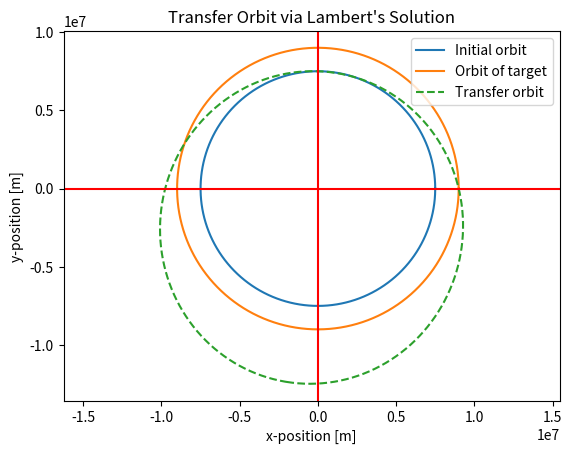

Recreate this plot in Python.
# This file contains a class that will be used to develop transfer orbits.
# As of 5/17/24 the class contains functions that can determine a transfer orbit using lambert's problem
# and graph them. This function is only verified for 1 case, where r1 = [0,7500000], r2 = [9000000,0],
# and the semi-major axis of the transfer is 10000000 meters


import numpy as np
import math
import matplotlib.pyplot as plt

pi = math.pi
mu = 3.986*10**14

class transfer_orbits:
    def __init__(self,orbit):
        self.orbit = orbit # orbit is a pickle file
        #self.SMA1 = SMA1 # semimajor axis of 1
        #self.SMA2 = SMA2 # semimajor axis of 2
        #self.smia1 = smia1 # semiminor axis of 1
        #self.smia2 = smia2 # semiminor axis of 2
        #self.tilt1 = tilt1 # angle of tilt from axis of 1
        #self.tilt2 = tilt2 # angle of tilt from axis of 2


    def lambert(self,r1,r2,a):
        # r1 is 2-element numpy array describing location at time of departure
        # r2 is 2-element numpy array describing location at time of arrival
        # a is semi-major axis

        # returns geometric elements needed to describe elliptical transfer orbits (TO's)
        # b1 and b2 are semi-minor axes of TO's
        # phi1 and phi2 are angles centers of ellipse make with x-axis
        # center1 and center2 are lists containing the coordinates of the center of the TO's

        x1 = r1[0] # x-coordinate at time of departure
        y1 = r1[1] # y-coordinate at time of departure

        x2 = r2[0] # x-coordinate at time of arrival
        y2 = r2[1] # y-coordinate at time of arrival

        r1mag = math.sqrt(x1**2 + y1**2) # distance from planet to departure point
        r2mag = math.sqrt(x2**2 + y2**2) # distance from planet to arrival point
        r12mag = math.sqrt((x1-x2)**2 + (y1-y2)**2) # distance between departure and arrival points
        nu = math.acos((x1*x2 + y2*y2) / (r1mag*r2mag)) # angle between arrival and departure vectors

        s = (r1mag + r2mag + r12mag) / 2
        alpha = 2*math.asin(math.sqrt(s/(2*a)))
        beta = 2*math.asin(math.sqrt((s-r12mag)/(2*a)))

        # a_min = s / 2 # semi-major axis of minimum energy TO
        # l_min = (r1mag*r2mag/r12mag)*(1-math.cos(nu)) # l for minimum energy TO
        # e_min = math.sqrt(1-(2*l_min/s)) # eccentricity of minimum energy TO


        R1 = 2*a - math.sqrt(x1**2 + y1**2) # radius of intersecting circle centered at P1
        R2 = 2*a - math.sqrt(x2**2 + y2**2) # radius of intersecting circle centered at P2


        R = math.sqrt((x1-x2)**2 + (y1-y2)**2)

        # make pre-calculaitons for faster speed
        pre_calc1 = (R1**2-R2**2)/(2*R**2)
        pre_calc2 = (1/2)*math.sqrt(2*(R1**2+R2**2)/R**2 - (R1**2-R2**2)**2/R**4 - 1)
        pre_calc3x = (1/2)*(x1+x2) + pre_calc1*(x2-x1)
        pre_calc3y = (1/2)*(y1+y2) + pre_calc1*(y2-y1)

        # coordinates for two possible vacant foci are shown belows
        x_intersect1 = pre_calc3x + pre_calc2*(y2-y1)
        y_intersect1 = pre_calc3y + pre_calc2*(x1-x2)

        x_intersect2 = pre_calc3x - pre_calc2*(y2-y1)
        y_intersect2 = pre_calc3y - pre_calc2*(x1-x2)

        FF1 = math.sqrt(x_intersect1**2 + y_intersect1**2) # distance to vacant focus 1
        FF2 = math.sqrt(x_intersect2**2 + y_intersect2**2) # distance to vacant focus 2

        center1 = [x_intersect1/2,y_intersect1/2] # center of first ellipse
        center2 = [x_intersect2/2,y_intersect2/2] # center of second ellipse


        e1 = FF1 / (2*a) # eccentricity of TO1
        e2 = FF2 / (2*a) # eccentricity of TO2

        c1 = e1*a
        c2 = e2*a

        b1 = math.sqrt(a**2 - c1**2) # semi-minor axis of TO1
        b2 = math.sqrt(a**2 - c2**2) # semi-minor axis of TO2

        Tp = (2*pi)*math.sqrt(a**3/mu)
        T1 = (Tp/(2*pi))*((alpha-math.sin(alpha)) - (beta-math.sin(beta))) # time to intercept for TO1, short way
        T2 = (Tp/(2*pi))*((alpha-math.sin(alpha)) + (beta-math.sin(beta))) # time to intercept for T01, long way

        if x_intersect1 >= 0:
            phi1 = math.atan(y_intersect1/x_intersect1) # angle for tilted elliptical TO1
        else:
            phi1 = pi + math.atan(y_intersect1/x_intersect1)

        if x_intersect2 >= 0:
            phi2 = math.atan(y_intersect2/x_intersect2) # angle for tilted elliptical TO2
        else:
            phi2 = pi + math.atan(y_intersect2/x_intersect2)

        v1mag = math.sqrt(mu*(2/r1mag-1/a))

        return b1,b2,phi1,phi2,center1,center2,T1,T2,v1mag
    
    def orbit_vectors(self,a,b,phi,h,k):
        # gives vector describing elliptical orbit that can be plotted
        # a is semi-major axis
        # b is semi-minor axis
        # phi is angle of tilt
        # (h,k) is center of ellipse
        # returns numpy arrays xpos and ypos, which can be plotted with plt.plot(xpos,ypos)
        theta = np.linspace(0,2*pi,630)

        xpos = a*np.cos(theta)
        ypos = b*np.sin(theta)

        # rotate ellipse by angle phi from x-axis
        new_xpos = xpos*np.cos(phi)-ypos*np.sin(phi)
        new_ypos = xpos*np.sin(phi)+ypos*np.cos(phi)

        # shift ellipse to new center
        for i in range(0,len(new_xpos)):
            new_xpos[i] = new_xpos[i] + h
            new_ypos[i] = new_ypos[i] + k

        return new_xpos,new_ypos
    
    def orbit_plot(self,orbits):
        # orbit vector
        # plot the orbit trajectories
        # first orbit in orbits should be first orbit
        # second orbit in orbits should orbit of target
        # third orbit should be transfer orbit

        for i in range(0,len(orbits)):
            if i < 2:
                plt.plot(orbits[i][0],orbits[i][1]) # plot initial and final orbits
            else:
                plt.plot(orbits[i][0],orbits[i][1], linestyle = '--') # plot transfer orbit

        plt.xlabel('x-position [m]')
        plt.ylabel('y-position [m]')
        plt.legend(["Initial orbit","Orbit of target","Transfer orbit"],loc="upper right")
        plt.axhline(y = 0.5, color = 'r', linestyle = '-') 
        plt.axvline(x = 0.5, color = 'r', linestyle = '-') 
        plt.title("Transfer Orbit via Lambert's Solution")
        plt.axis('equal')
        plt.show()

        return



ch = 5
flight = transfer_orbits(ch)   


r1 = [0,7500000]
r2 = [9000000,0]
a = 10000000

[b1,b2,phi1,phi2,center1,center2,T1,T2,v1mag] = flight.lambert(r1,r2,a)
h = center1[0]
k = center1[1]


[xpos,ypos] = flight.orbit_vectors(a,b1,phi1,h,k)
orbit1 = transfer_orbits(ch)
[xo1,yo1] = flight.orbit_vectors(r1[1],r1[1],0,0,0)
[xo2,yo2] = flight.orbit_vectors(r2[0],r2[0],0,0,0)

orbits = [[xo1,yo1],[xo2,yo2],[xpos,ypos]]

flight.orbit_plot(orbits)

